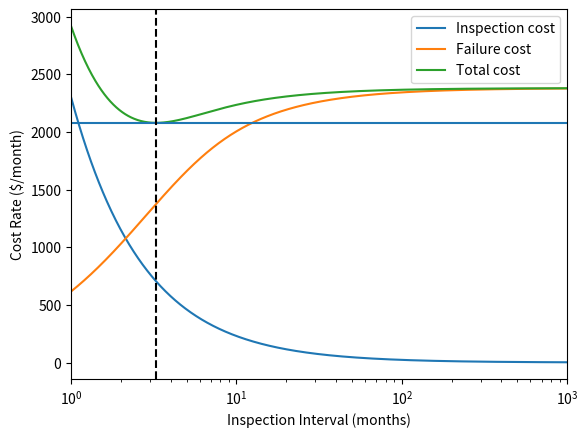

The script that saved this image:
# -*- coding: utf-8 -*-
"""
Created on Tue Aug 27 15:30:58 2019

[redacted]
"""

#%% RTAMO COST MODULE
# 

#%% Importing the libraries
import numpy as np
import matplotlib.pyplot as plt
import pandas as pd
from scipy.optimize import fsolve

#%% User decisions
c1 = 2300 # cost of inspection
c2 = 500000 #347200 # cost of failure
L = 0.004761905 # component failure rate from data base
gamma = 0.633066211589233
interval_guess = 12 # inspection interval first guess (months)

#%% Functions
CR_insp = lambda cost_insp, insp_int : cost_insp / insp_int # cost rate of inspection

def CR_fail(failure_rate, cost_fail, delay_rate, insp_int): # cost rate of failure
    Pd = (1 - np.exp(-delay_rate * insp_int)) / (delay_rate * insp_int)
    D = failure_rate * cost_fail * (1 - Pd)
    return D

#%% Solve Optimal inspection interval numerically



#%% Figures
x = np.logspace(0,3,1000) # 100 logerly spaced numbers
cost1 = CR_insp(c1, x)
cost2 = CR_fail(L, c2, gamma, x)
cost3 = cost1 + cost2

# compose plot
plt.semilogx(x, cost1, label='Inspection cost')
plt.semilogx(x, cost2, label='Failure cost')
plt.semilogx(x, cost3, label='Total cost')
plt.show() # show the plot
plt.xlim([min(x),max(x)])
#plt.ylim([0,1])
plt.xlabel('Inspection Interval (months)')
plt.ylabel('Cost Rate ($/month)')
plt.legend()
plt.hlines(min(cost3), min(x), max(x), linestyles='-')
#plt.vlines(x[np.argmin(cost3)], 0, min(cost3), linestyles='--')
plt.axvline(x[np.argmin(cost3)], linestyle='--', color = 'k')

print('You should inspect every ', x[np.argmin(cost3)], 'months')
print('It will cost you $', min(cost3))